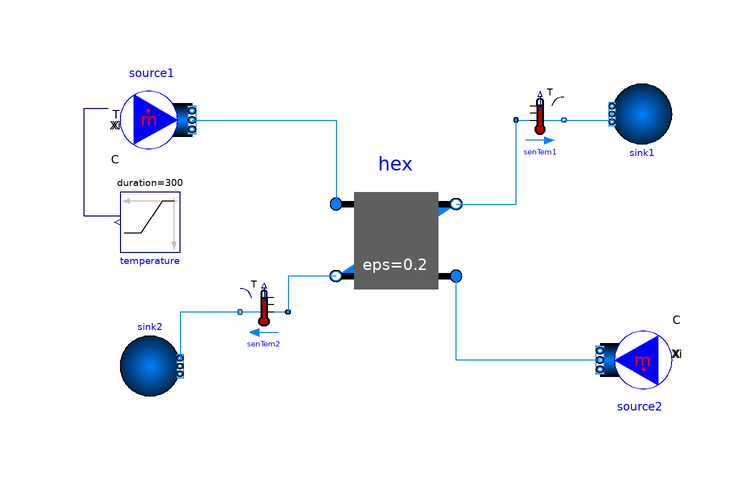

The component connection diagram of the Modelica model below, drawn from its own Placement and Line annotations.

model HeatExchangerTest
  package water = Buildings.Media.Water;
  Buildings.Fluid.HeatExchangers.ConstantEffectiveness hex(redeclare package Medium1 = water, redeclare package Medium2 = water, dp1_nominal = 100, dp2_nominal = 100, eps = 0.2, m1_flow_nominal = 5, m2_flow_nominal = 1) annotation(
    Placement(visible = true, transformation(origin = {0, 0}, extent = {{-10, -10}, {10, 10}}, rotation = 0)));
  Buildings.Fluid.Sources.MassFlowSource_T source1(redeclare package Medium = water, m_flow = 1, nPorts = 1, use_T_in = true) annotation(
    Placement(visible = true, transformation(origin = {-40, 20}, extent = {{-6, -6}, {6, 6}}, rotation = 0)));
  Buildings.Fluid.Sources.MassFlowSource_T source2(redeclare package Medium = water, m_flow = 1, nPorts = 1) annotation(
    Placement(visible = true, transformation(origin = {40, -20}, extent = {{-6, -6}, {6, 6}}, rotation = 180)));
  Buildings.Fluid.Sources.FixedBoundary sink1(redeclare package Medium = water, nPorts = 1) annotation(
    Placement(visible = true, transformation(origin = {41, 21}, extent = {{-5, -5}, {5, 5}}, rotation = 180)));
  Buildings.Fluid.Sources.FixedBoundary sink2(redeclare package Medium = water, nPorts = 1) annotation(
    Placement(visible = true, transformation(origin = {-41, -21}, extent = {{-5, -5}, {5, 5}}, rotation = 0)));
  Buildings.Fluid.Sensors.TemperatureTwoPort senTem1(redeclare package Medium = water, m_flow_nominal = 1) annotation(
    Placement(visible = true, transformation(origin = {24, 20}, extent = {{-4, -4}, {4, 4}}, rotation = 0)));
  Buildings.Fluid.Sensors.TemperatureTwoPort senTem2(redeclare package Medium = water, m_flow_nominal = 1) annotation(
    Placement(visible = true, transformation(origin = {-22, -12}, extent = {{4, -4}, {-4, 4}}, rotation = 0)));
  Modelica.Blocks.Sources.Ramp temperature(duration = 300, height = 80, offset = 273.15 + 10) annotation(
    Placement(visible = true, transformation(origin = {-41, 3}, extent = {{-5, -5}, {5, 5}}, rotation = 180)));
equation
  connect(temperature.y, source1.T_in) annotation(
    Line(points = {{-46, 4}, {-52, 4}, {-52, 22}, {-48, 22}, {-48, 22}}, color = {0, 0, 127}));
  connect(senTem2.port_b, sink2.ports[1]) annotation(
    Line(points = {{-26, -12}, {-36, -12}, {-36, -20}, {-36, -20}}, color = {0, 127, 255}));
  connect(hex.port_b2, senTem2.port_a) annotation(
    Line(points = {{-10, -6}, {-18, -6}, {-18, -12}, {-18, -12}}, color = {0, 127, 255}));
  connect(senTem1.port_b, sink1.ports[1]) annotation(
    Line(points = {{28, 20}, {36, 20}, {36, 22}, {36, 22}}, color = {0, 127, 255}));
  connect(hex.port_b1, senTem1.port_a) annotation(
    Line(points = {{10, 6}, {20, 6}, {20, 20}, {20, 20}}, color = {0, 127, 255}));
  connect(source2.ports[1], hex.port_a2) annotation(
    Line(points = {{34, -20}, {10, -20}, {10, -6}, {10, -6}}, color = {0, 127, 255}));
  connect(source1.ports[1], hex.port_a1) annotation(
    Line(points = {{-34, 20}, {-10, 20}, {-10, 6}, {-10, 6}}, color = {0, 127, 255}));
end HeatExchangerTest;